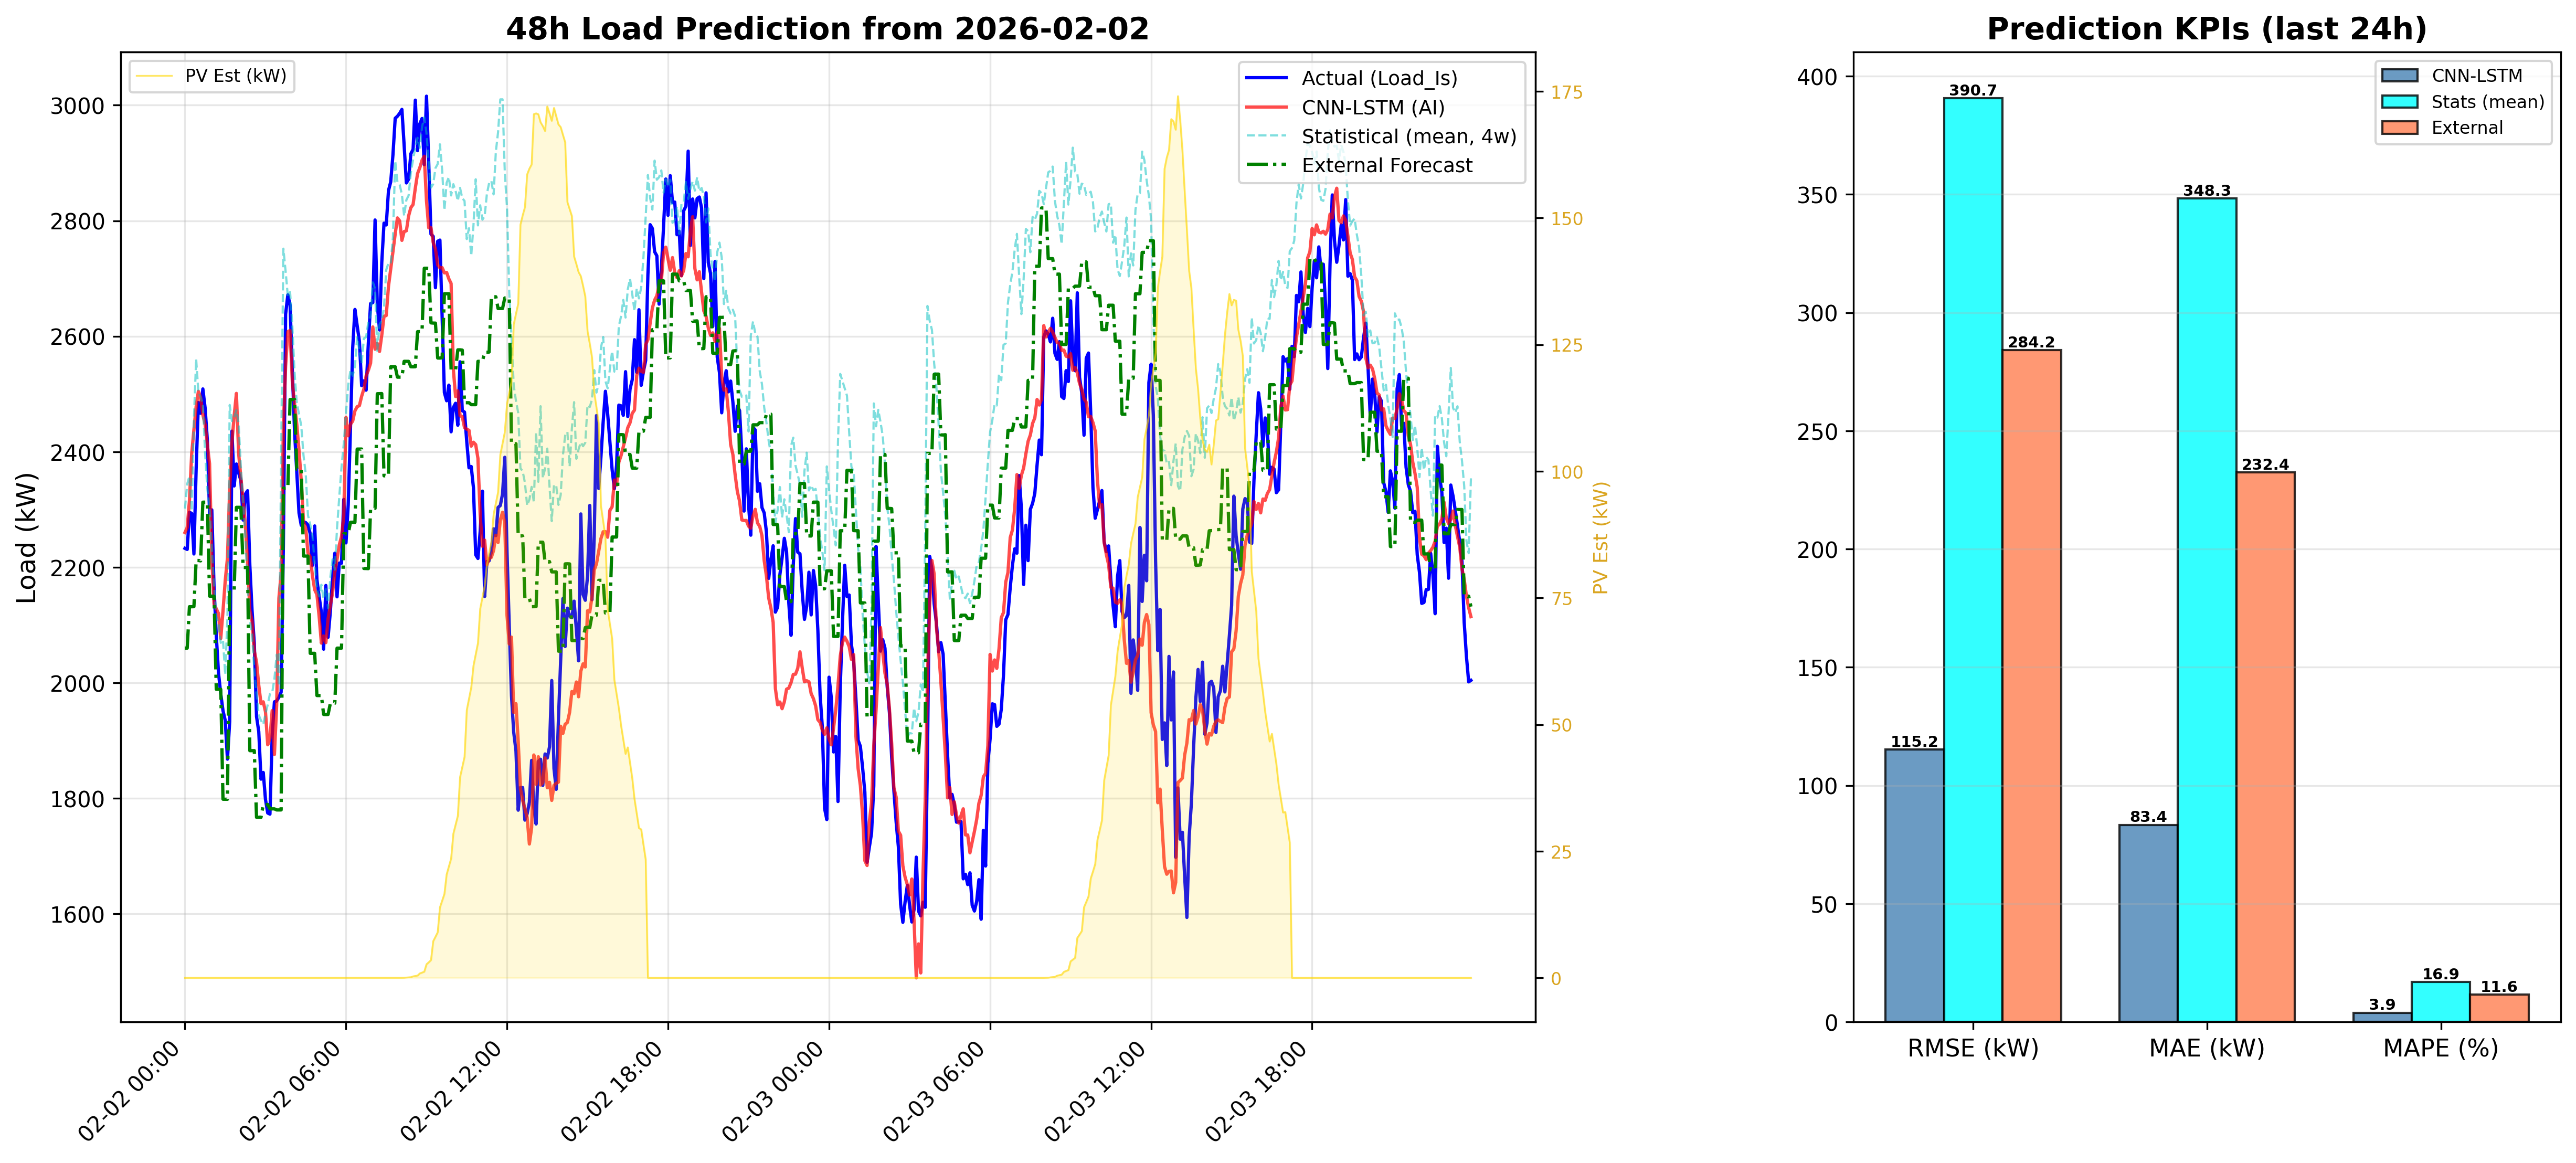

Data behind this chart, as committed beside it:
DateTime, CNN_LSTM_Load_kW, Statistical_Load_kW, PV_Est_kW
2026-02-02 00:00:00, 2260, 2302, 0.0
2026-02-02 00:05:00, 2269, 2344, 0.0
2026-02-02 00:10:00, 2315, 2358, 0.0
2026-02-02 00:15:00, 2396, 2298, 0.0
2026-02-02 00:20:00, 2438, 2457, 0.0
2026-02-02 00:25:00, 2478, 2561, 0.0
2026-02-02 00:30:00, 2505, 2503, 0.0
2026-02-02 00:35:00, 2494, 2495, 0.0
2026-02-02 00:40:00, 2464, 2483, 0.0
2026-02-02 00:45:00, 2447, 2399, 0.0
2026-02-02 00:50:00, 2412, 2336, 0.0
2026-02-02 00:55:00, 2379, 2303, 0.0
2026-02-02 01:00:00, 2217, 2233, 0.0
2026-02-02 01:05:00, 2136, 2170, 0.0
2026-02-02 01:10:00, 2128, 2115, 0.0
2026-02-02 01:15:00, 2120, 2103, 0.0
2026-02-02 01:20:00, 2077, 2069, 0.0
2026-02-02 01:25:00, 2124, 2074, 0.0
2026-02-02 01:30:00, 2177, 2014, 0.0
2026-02-02 01:35:00, 2216, 2113, 0.0
2026-02-02 01:40:00, 2336, 2481, 0.0
2026-02-02 01:45:00, 2416, 2453, 0.0
2026-02-02 01:50:00, 2462, 2460, 0.0
2026-02-02 01:55:00, 2501, 2472, 0.0
2026-02-02 02:00:00, 2397, 2449, 0.0
2026-02-02 02:05:00, 2355, 2373, 0.0
2026-02-02 02:10:00, 2316, 2315, 0.0
2026-02-02 02:15:00, 2274, 2254, 0.0
2026-02-02 02:20:00, 2208, 2167, 0.0
2026-02-02 02:25:00, 2126, 2109, 0.0
2026-02-02 02:30:00, 2106, 2084, 0.0
2026-02-02 02:35:00, 2055, 2022, 0.0
2026-02-02 02:40:00, 2036, 1980, 0.0
2026-02-02 02:45:00, 1996, 1944, 0.0
2026-02-02 02:50:00, 1964, 1935, 0.0
2026-02-02 02:55:00, 1967, 1928, 0.0
2026-02-02 03:00:00, 1950, 1946, 0.0
2026-02-02 03:05:00, 1893, 1962, 0.0
2026-02-02 03:10:00, 1904, 1981, 0.0
2026-02-02 03:15:00, 1952, 1983, 0.0
2026-02-02 03:20:00, 1876, 2007, 0.0
2026-02-02 03:25:00, 1961, 2049, 0.0
2026-02-02 03:30:00, 2147, 1995, 0.0
2026-02-02 03:35:00, 2190, 2391, 0.0
2026-02-02 03:40:00, 2446, 2752, 0.0
2026-02-02 03:45:00, 2548, 2713, 0.0
2026-02-02 03:50:00, 2608, 2670, 0.0
2026-02-02 03:55:00, 2610, 2677, 0.0
2026-02-02 04:00:00, 2521, 2618, 0.0
2026-02-02 04:05:00, 2483, 2537, 0.0
2026-02-02 04:10:00, 2447, 2484, 0.0
2026-02-02 04:15:00, 2402, 2465, 0.0
2026-02-02 04:20:00, 2350, 2445, 0.0
2026-02-02 04:25:00, 2279, 2394, 0.0
2026-02-02 04:30:00, 2268, 2361, 0.0
2026-02-02 04:35:00, 2225, 2290, 0.0
2026-02-02 04:40:00, 2218, 2274, 0.0
2026-02-02 04:45:00, 2185, 2255, 0.0
2026-02-02 04:50:00, 2161, 2207, 0.0
2026-02-02 04:55:00, 2153, 2162, 0.0
... 516 more rows
